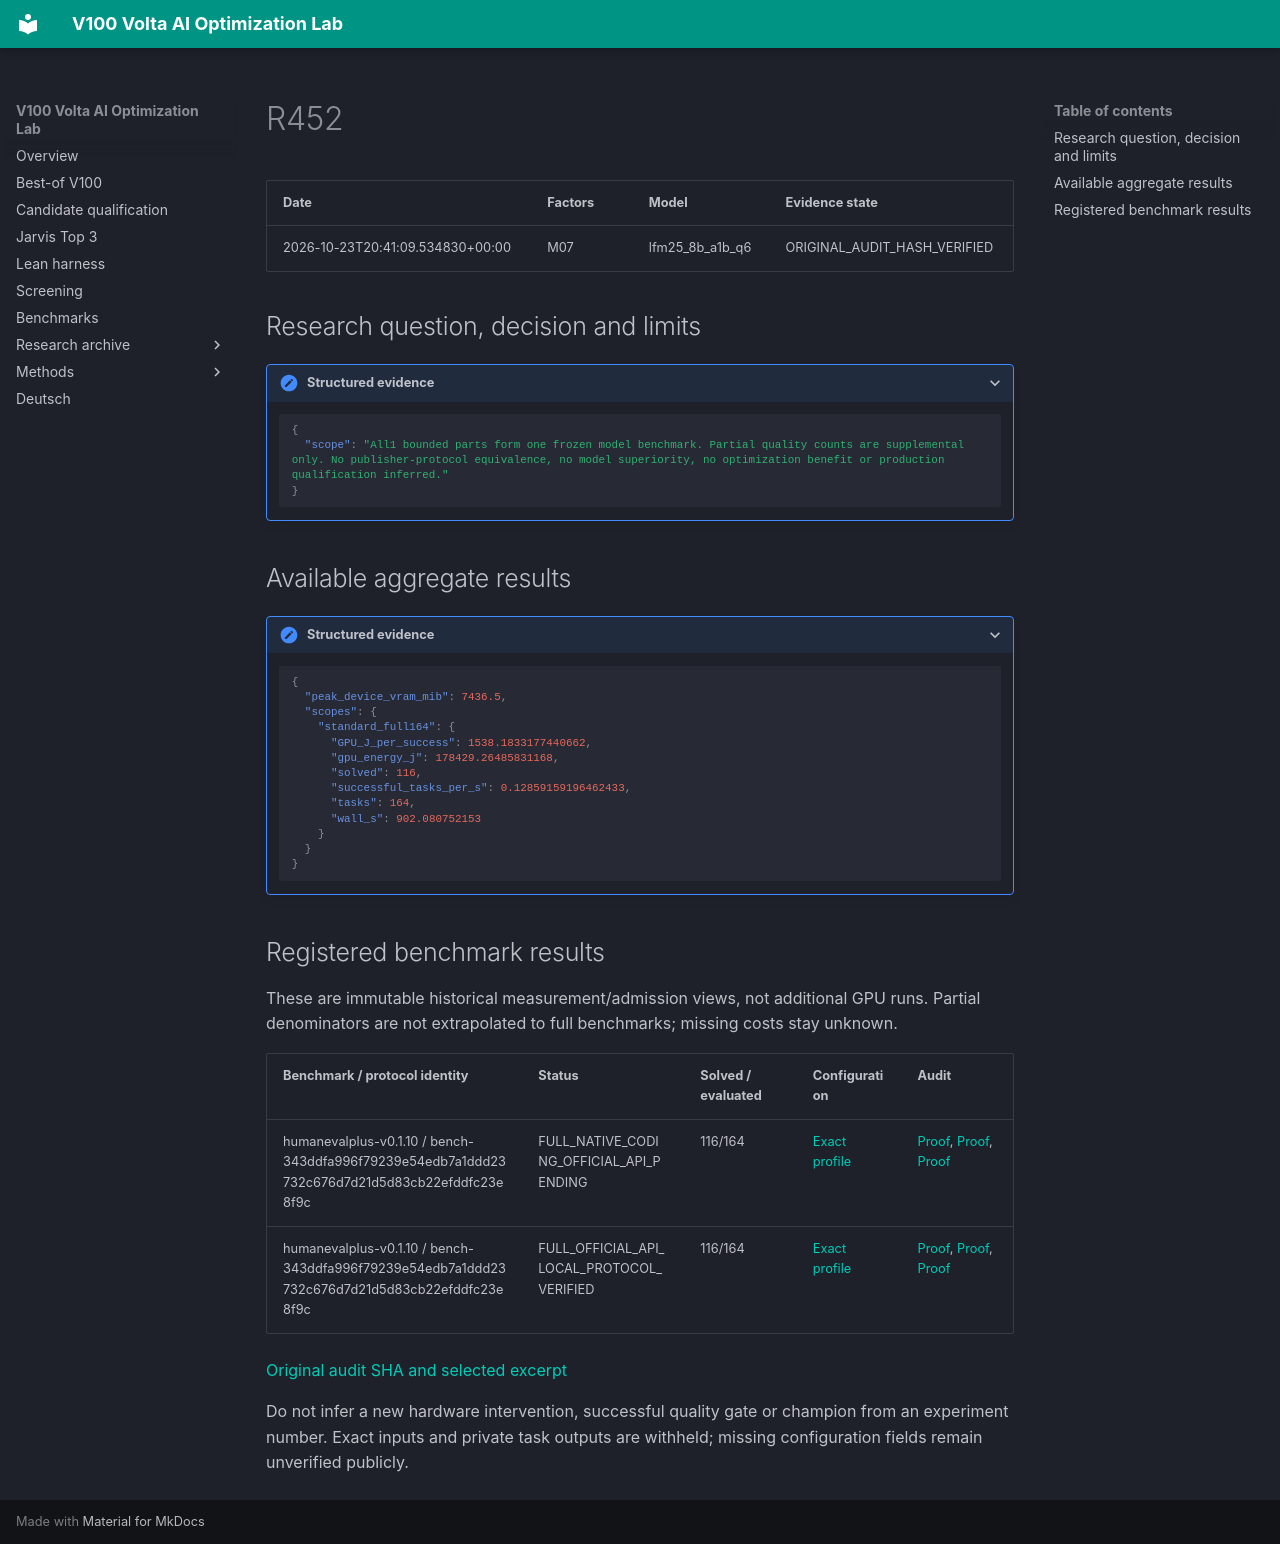

repository: Maxxxel/v100-volta-ai-optimization-lab · page: experiments/R452/index.html · generator: mkdocs

# R452

| Date | Factors | Model | Evidence state |
|---|---|---|---|
| 2026-10-23T20:41:09.534830+00:00 | M07 | lfm25_8b_a1b_q6 | ORIGINAL_AUDIT_HASH_VERIFIED |


## Research question, decision and limits

<details class="lab-evidence"><summary>Structured evidence</summary>

```json
{
  "scope": "All1 bounded parts form one frozen model benchmark. Partial quality counts are supplemental only. No publisher-protocol equivalence, no model superiority, no optimization benefit or production qualification inferred."
}
```

</details>

## Available aggregate results

<details class="lab-evidence"><summary>Structured evidence</summary>

```json
{
  "peak_device_vram_mib": 7436.5,
  "scopes": {
    "standard_full164": {
      "GPU_J_per_success": 1538.1833177440662,
      "gpu_energy_j": 178429.26485831168,
      "solved": 116,
      "successful_tasks_per_s": 0.12859159196462433,
      "tasks": 164,
      "wall_s": 902.080752153
    }
  }
}
```

</details>

## Registered benchmark results

These are immutable historical measurement/admission views, not additional GPU runs. Partial denominators are not extrapolated to full benchmarks; missing costs stay unknown.

| Benchmark / protocol identity | Status | Solved / evaluated | Configuration | Audit |
|---|---|---|---|---|
| humanevalplus-v0.1.10 / bench-343ddfa996f79239e54edb7a1ddd23732c676d7d21d5d83cb22efddfc23e8f9c | FULL_NATIVE_CODING_OFFICIAL_API_PENDING | 116/164 | [Exact profile](../configuration-profiles/cfg-bf94708017e31716c460eed85be81ce58b6a502ac82268cb793930118de990ae.md) | [Proof](../audits/audit-c0841e498189e24dc746.md), [Proof](../audits/audit-5f68fa7e72e9febb72f0.md), [Proof](../audits/audit-406f9e5ee111d8452a7b.md) |
| humanevalplus-v0.1.10 / bench-343ddfa996f79239e54edb7a1ddd23732c676d7d21d5d83cb22efddfc23e8f9c | FULL_OFFICIAL_API_LOCAL_PROTOCOL_VERIFIED | 116/164 | [Exact profile](../configuration-profiles/cfg-bf94708017e31716c460eed85be81ce58b6a502ac82268cb793930118de990ae.md) | [Proof](../audits/audit-c0841e498189e24dc746.md), [Proof](../audits/audit-5f68fa7e72e9febb72f0.md), [Proof](../audits/audit-406f9e5ee111d8452a7b.md) |


[Original audit SHA and selected excerpt](../audits/audit-c0841e498189e24dc746.md)

Do not infer a new hardware intervention, successful quality gate or champion from an experiment number. Exact inputs and private task outputs are withheld; missing configuration fields remain unverified publicly.
